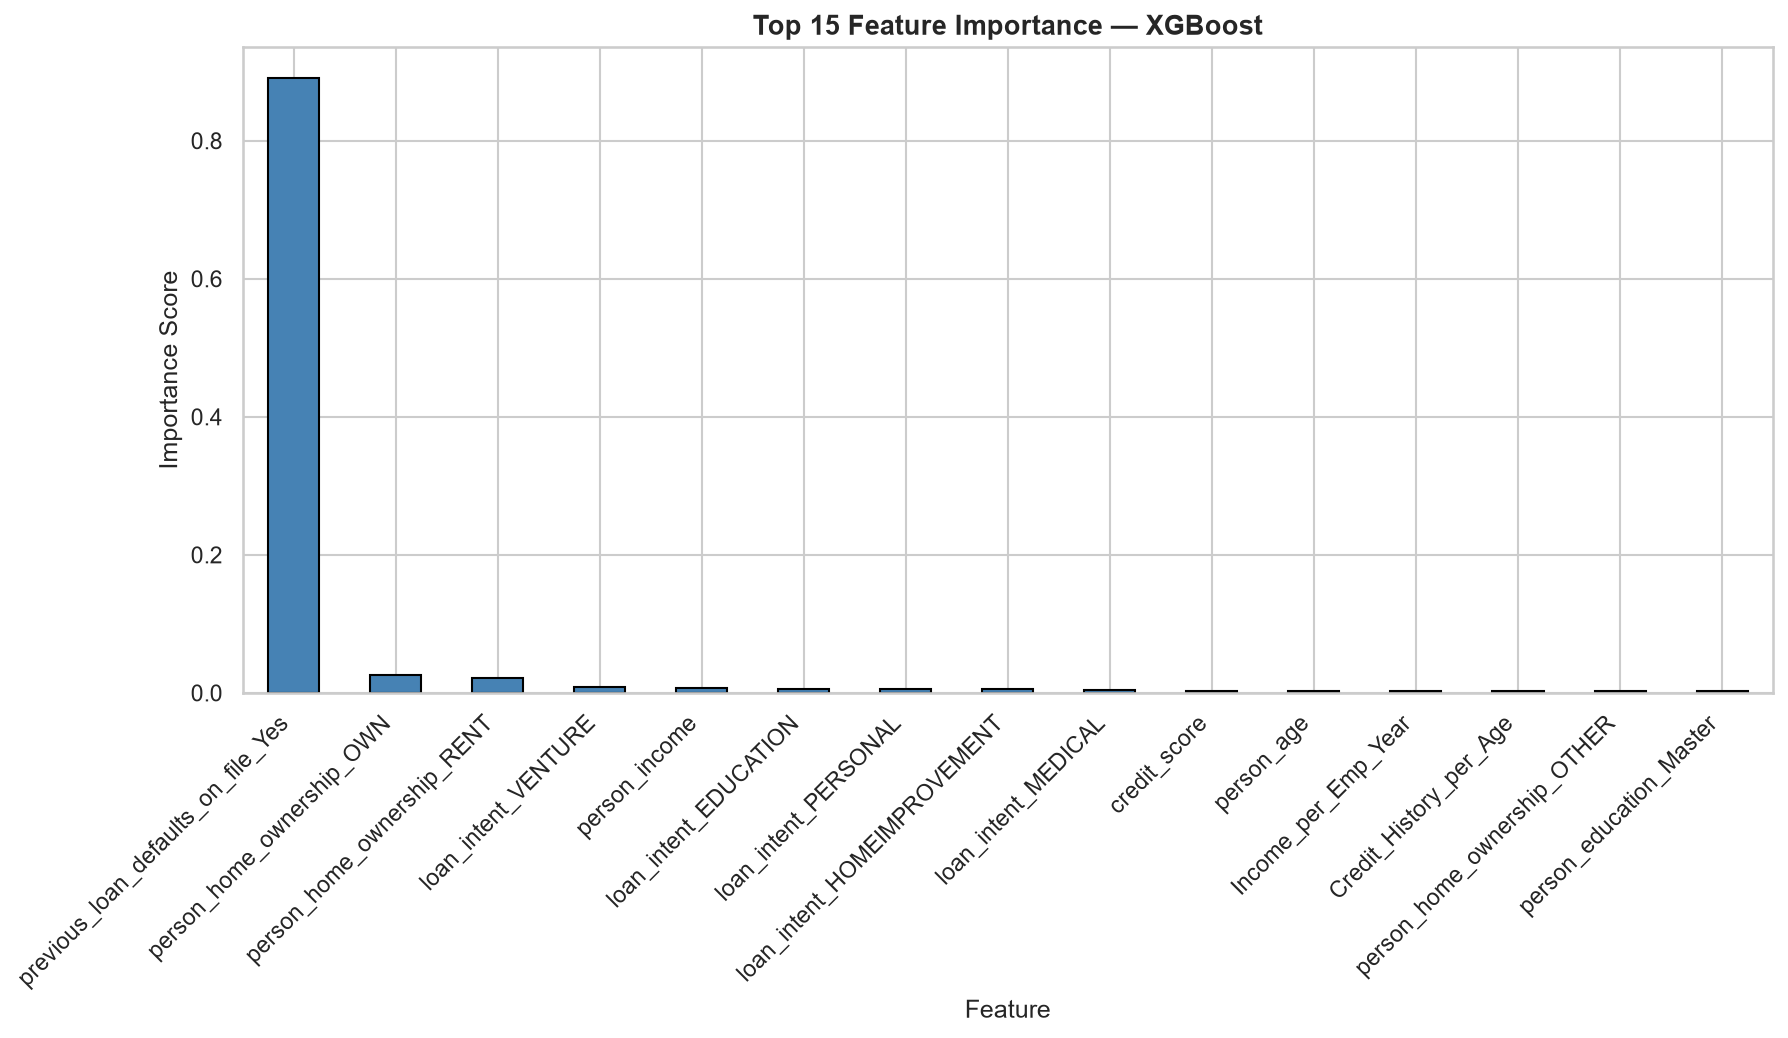

Values plotted in this chart, from the file beside it:
Feature, Importance_Score
previous_loan_defaults_on_file_Yes, 0.8908
person_home_ownership_OWN, 0.02552
person_home_ownership_RENT, 0.02223
loan_intent_VENTURE, 0.007946
person_income, 0.007127
loan_intent_EDUCATION, 0.006042
loan_intent_PERSONAL, 0.004994
loan_intent_HOMEIMPROVEMENT, 0.004958
loan_intent_MEDICAL, 0.00467
credit_score, 0.002978
person_age, 0.002573
Income_per_Emp_Year, 0.002377
Credit_History_per_Age, 0.002219
person_home_ownership_OTHER, 0.0021
person_education_Master, 0.002064
cb_person_cred_hist_length, 0.002028
person_education_Bachelor, 0.001962
person_education_High School, 0.00194
person_emp_exp, 0.001926
person_gender_male, 0.001789
person_education_Doctorate, 0.001721
